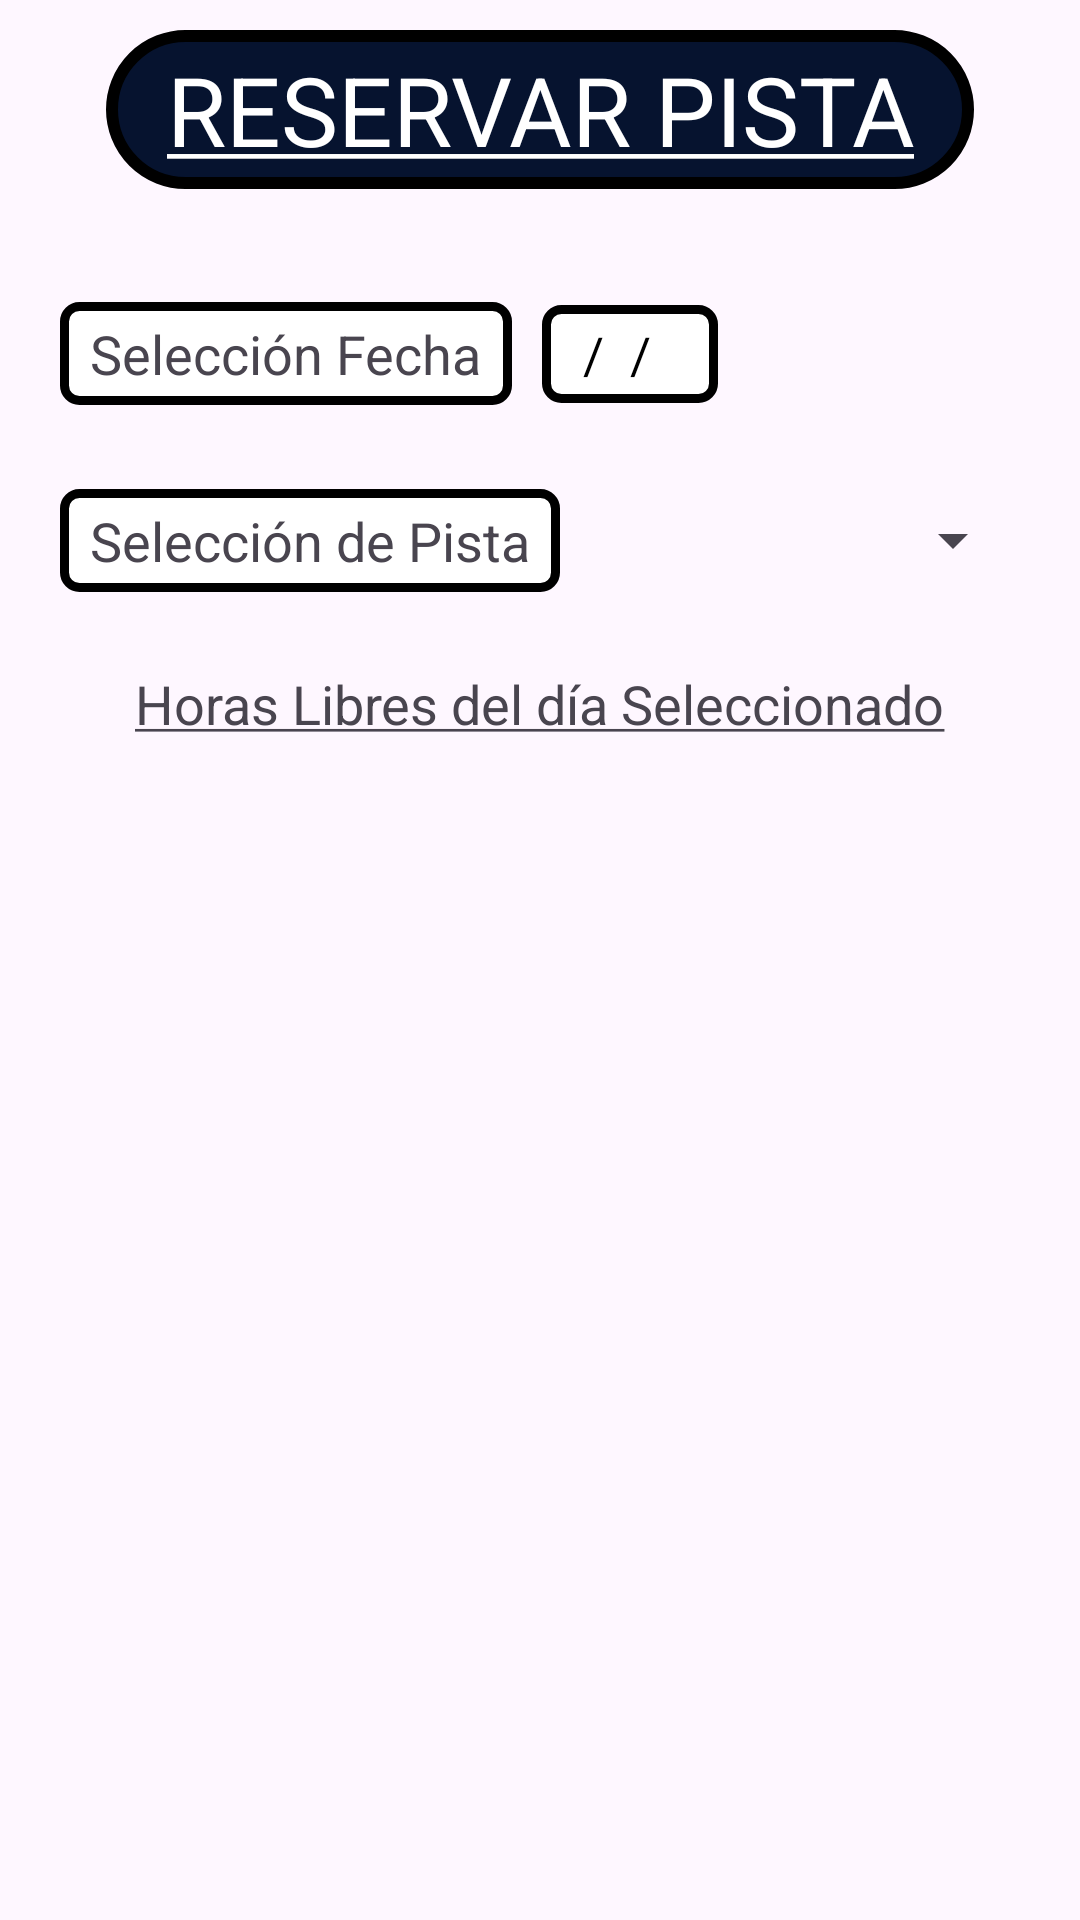

Here is an Android app screen rendered from its layout file. Give the layout XML and the strings, colors and styles it references.
<!-- AndroidManifest.xml: application theme Theme.APPPADEL -->
<!-- res/layout/activity_anadir_reserva.xml -->
<?xml version="1.0" encoding="utf-8"?>
<LinearLayout xmlns:android="http://schemas.android.com/apk/res/android"
    xmlns:app="http://schemas.android.com/apk/res-auto"
    xmlns:tools="http://schemas.android.com/tools"
    android:id="@+id/main"
    android:layout_width="match_parent"
    android:layout_height="match_parent"
    android:orientation="vertical"
    android:paddingRight="20dp"
    android:paddingLeft="20dp"
    tools:context=".vista_propietario.opciones_menu_principal.gestion_pistas.AnadirReserva">

    <TextView
        android:id="@+id/tvTitulo"
        android:layout_width="wrap_content"
        android:layout_height="wrap_content"
        android:layout_gravity="center"
        android:layout_marginTop="10dp"
        android:layout_marginBottom="10dp"
        android:background="@drawable/style_title_menu"
        android:paddingLeft="20dp"
        android:paddingRight="20dp"
        android:paddingTop="5dp"
        android:paddingBottom="5dp"
        android:text="@string/titulo_reserva_pista"
        android:textAlignment="center"
        android:textSize="32dp"
        android:textColor="@color/white"/>

    <LinearLayout
        android:layout_marginTop="20dp"
        android:orientation="horizontal"
        android:layout_width="match_parent"
        android:layout_height="wrap_content">

        <TextView
            android:id="@+id/tvFechaNac"
            android:text="Selección Fecha"
            android:layout_width="wrap_content"
            android:layout_height="wrap_content"
            android:paddingLeft="10dp"
            android:paddingRight="10dp"
            android:paddingBottom="5dp"
            android:paddingTop="5dp"
            android:textSize="18dp"
            android:layout_gravity="center"
            android:background="@drawable/style_background_fields"
            />

        <TextView
            android:id="@+id/tvSeleccionFechaReservaPista"
            android:hint="  /  /    "
            android:textColorHint="@color/black"
            android:textSize="17dp"
            android:background="@drawable/style_background_fields"
            android:layout_width="wrap_content"
            android:layout_height="wrap_content"
            android:layout_gravity="center"
            android:layout_marginRight="5dp"
            android:layout_marginLeft="10dp"
            android:maxLength="10"
            android:padding="5dp"
            />

        <ImageView
            android:id="@+id/imagenCalendarioPistasLibres"
            android:layout_width="50dp"
            android:layout_height="50dp"
            android:src="@drawable/icon_calendar"
            />

    </LinearLayout>

    <LinearLayout
        android:layout_marginTop="20dp"
        android:orientation="horizontal"
        android:layout_width="match_parent"
        android:layout_height="wrap_content">

        <TextView
            android:id="@+id/tvSeleccionPista"
            android:text="Selección de Pista"
            android:layout_width="wrap_content"
            android:layout_height="wrap_content"
            android:paddingLeft="10dp"
            android:paddingRight="10dp"
            android:paddingBottom="5dp"
            android:paddingTop="5dp"
            android:textSize="18dp"
            android:layout_gravity="center"
            android:background="@drawable/style_background_fields"
            />

        <!-- res/layout/activity_main.xml -->
        <Spinner
            android:id="@+id/spinnerPistas"
            android:layout_width="135dp"
            android:layout_height="wrap_content"
            android:layout_gravity="center"
            android:layout_marginLeft="20dp" />

    </LinearLayout>



    <TextView
        android:id="@+id/tvEncabezadoLista"
        android:layout_width="wrap_content"
        android:layout_height="wrap_content"
        android:text="@string/texto_reserva_pista"
        android:layout_gravity="center"
        android:layout_marginTop="20dp"
        android:paddingLeft="20dp"
        android:paddingRight="20dp"
        android:paddingTop="5dp"
        android:paddingBottom="5dp"
        android:textSize="18dp"
        />

    <ListView
        android:id="@+id/listaHorasLibresPista"
        android:layout_width="match_parent"
        android:layout_height="419dp"
        android:layout_marginTop="3dp" />


</LinearLayout>
<!-- resources referenced by this layout -->
<resources>
  <color name="black">#FF000000</color>
  <color name="white">#FFFFFFFF</color>
  <!-- drawable style_background_fields (drawable) -->
  <?xml version="1.0" encoding="utf-8"?>
  <shape xmlns:android="http://schemas.android.com/apk/res/android">
      <solid android:color="@color/white" /> 
      <corners android:radius="5dp" /> 
      <stroke
          android:width="3dp"
          android:color="#000000" /> 
  
  </shape>
  <!-- drawable style_title_menu (drawable) -->
  <?xml version="1.0" encoding="utf-8"?>
  <shape xmlns:android="http://schemas.android.com/apk/res/android">
      <solid android:color="@color/blue_app" /> 
      <corners android:radius="80dp" /> 
      <stroke
          android:width="4dp"
          android:color="@color/black" /> 
  
  </shape>
  <string name="texto_reserva_pista"><u>Horas Libres del día Seleccionado</u></string>
  <string name="titulo_reserva_pista"><u>RESERVAR PISTA</u></string>
  <style name="Theme.APPPADEL" parent="Base.Theme.APPPADEL" />
  <color name="blue_app">#06132f</color>
  <style name="Base.Theme.APPPADEL" parent="Theme.Material3.Light.NoActionBar">
      </style>
</resources>
